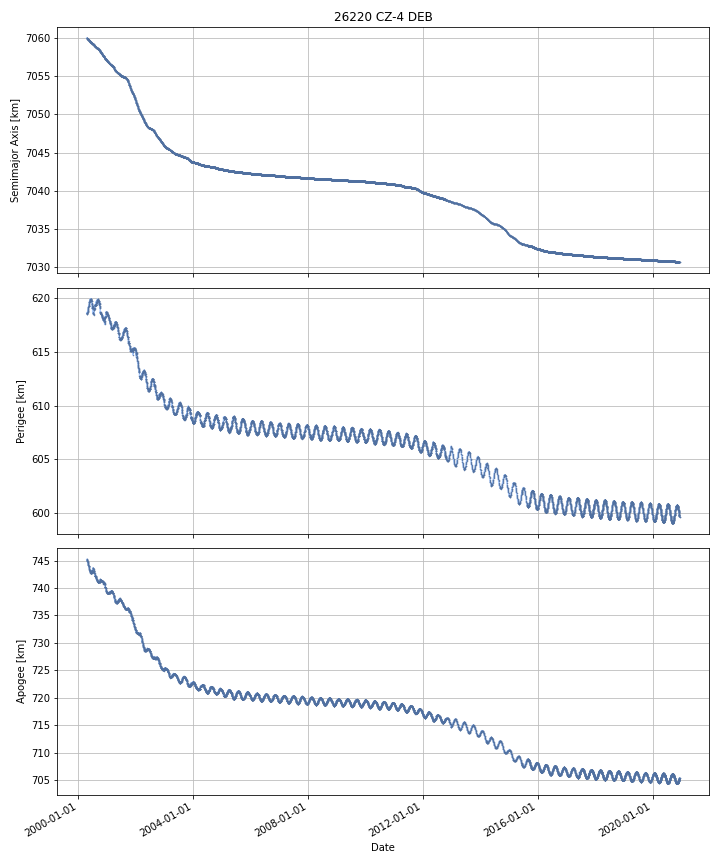

Source data for this figure (header and first rows):
DATE, SEMIMAJOR_AXIS, PERIAPSIS, APOAPSIS, DOT_SEMIMAJOR_AXIS, DOT_PERIAPSIS, DOT_APOAPSIS
2000-04-19, 7060, 618.5, 745.2, , , 
2000-04-20, 7060, 618.5, 745.2, -0.01283, 0.001014, -0.02667
2000-04-21, 7060, 618.6, 745.1, -0.01241, 0.05714, -0.08196
2000-04-22, 7060, 618.7, 745, -0.01254, 0.04968, -0.07477
2000-04-23, 7060, 618.6, 745, -0.01197, -0.01724, -0.00669
2000-04-24, 7060, 618.6, 745, -0.01251, -0.02914, 0.00412
2000-04-25, 7060, 618.6, 745, -0.01083, 0.01198, -0.03365
2000-04-26, 7060, 618.6, 745, -0.01125, 0.01684, -0.03934
2000-04-27, 7060, 618.7, 744.9, -0.01114, 0.06097, -0.08325
2000-04-28, 7060, 618.7, 744.8, -0.01078, 0.03826, -0.05983
2000-04-29, 7060, 618.8, 744.8, -0.01055, 0.03315, -0.05425
2000-04-30, 7060, 618.8, 744.7, -0.01052, 0.03113, -0.05218
2000-05-01, 7060, 618.8, 744.7, -0.01017, 0.033, -0.05334
2000-05-02, 7060, 618.9, 744.6, -0.00955, 0.06091, -0.08001
2000-05-03, 7060, 618.9, 744.5, -0.01082, 0.03597, -0.0576
2000-05-04, 7060, 619, 744.4, -0.01039, 0.04427, -0.06506
2000-05-05, 7060, 619, 744.4, -0.01138, 0.01815, -0.04091
2000-05-06, 7060, 619.1, 744.3, -0.009159, 0.05983, -0.07815
2000-05-07, 7060, 619.1, 744.3, -0.008396, 0.06334, -0.08013
2000-05-08, 7060, 619.2, 744.2, -0.008493, 0.03284, -0.04982
2000-05-09, 7060, 619.2, 744.1, -0.005557, 0.04021, -0.05132
2000-05-10, 7060, 619.2, 744.1, -0.006078, 0.03112, -0.04328
2000-05-11, 7060, 619.2, 744.1, -0.007171, 0.004341, -0.01868
2000-05-12, 7060, 619.3, 744, -0.005547, 0.03765, -0.04874
2000-05-13, 7060, 619.3, 744, -0.007366, 0.009797, -0.02453
2000-05-14, 7060, 619.3, 744, -0.007781, 0.02718, -0.04274
2000-05-15, 7060, 619.3, 743.9, -0.01017, 0.02964, -0.04997
2000-05-16, 7060, 619.4, 743.9, -0.01093, 0.02177, -0.04362
2000-05-17, 7060, 619.4, 743.8, -0.01468, 0.05442, -0.08378
2000-05-18, 7060, 619.5, 743.7, -0.01585, 0.1065, -0.1382
2000-05-19, 7060, 619.6, 743.5, -0.01843, 0.07739, -0.1142
2000-05-20, 7060, 619.7, 743.4, -0.02022, 0.06511, -0.1056
2000-05-21, 7060, 619.7, 743.4, -0.01843, 0.003419, -0.04029
2000-05-22, 7060, 619.7, 743.3, -0.01731, 0.01986, -0.05448
2000-05-23, 7060, 619.7, 743.3, -0.01575, 0.01864, -0.05014
2000-05-24, 7060, 619.7, 743.3, -0.01377, 0.01193, -0.03947
2000-05-25, 7060, 619.7, 743.2, -0.01373, 0.0282, -0.05567
2000-05-26, 7060, 619.8, 743.1, -0.01282, 0.0461, -0.07175
2000-05-27, 7060, 619.9, 743, -0.01236, 0.0663, -0.09102
2000-05-28, 7060, 619.8, 743, -0.01065, -0.002954, -0.01835
2000-05-29, 7060, 619.8, 743, -0.008618, 0.002409, -0.01964
2000-05-30, 7060, 619.8, 743.1, -0.007576, -0.07137, 0.05622
2000-05-31, 7060, 619.6, 743.2, -0.004844, -0.1374, 0.1277
2000-06-01, 7060, 619.7, 743.1, -0.00557, 0.05718, -0.06832
2000-06-02, 7060, 619.7, 743.1, -0.005936, 0.03129, -0.04316
2000-06-03, 7060, 619.9, 742.9, -0.005963, 0.1888, -0.2007
2000-06-04, 7060, 619.9, 742.8, -0.003923, 0.0309, -0.03875
2000-06-05, 7060, 619.9, 742.8, -0.004111, -0.01613, 0.00791
2000-06-06, 7060, 619.9, 742.9, -0.003727, -0.05099, 0.04354
2000-06-07, 7060, 619.9, 742.9, -0.009253, -0.004632, -0.01387
2000-06-08, 7059, 619.9, 742.8, -0.009993, 0.007188, -0.02717
2000-06-09, 7059, 619.9, 742.8, -0.008694, -0.01613, -0.001256
2000-06-10, 7059, 619.9, 742.8, -0.01146, 0.05252, -0.07543
2000-06-11, 7059, 619.9, 742.8, -0.0113, -0.04115, 0.01855
2000-06-12, 7059, 619.8, 742.8, -0.0112, -0.03485, 0.01245
2000-06-13, 7059, 619.8, 742.8, -0.01153, -0.00632, -0.01674
2000-06-14, 7059, 619.8, 742.8, -0.01124, -0.03479, 0.01231
2000-06-15, 7059, 619.8, 742.7, -0.01115, 0.02073, -0.04304
2000-06-16, 7059, 619.8, 742.8, -0.01265, -0.06401, 0.03872
2000-06-17, 7059, 619.7, 742.8, -0.01271, -0.03572, 0.0103
... 7,480 more rows
